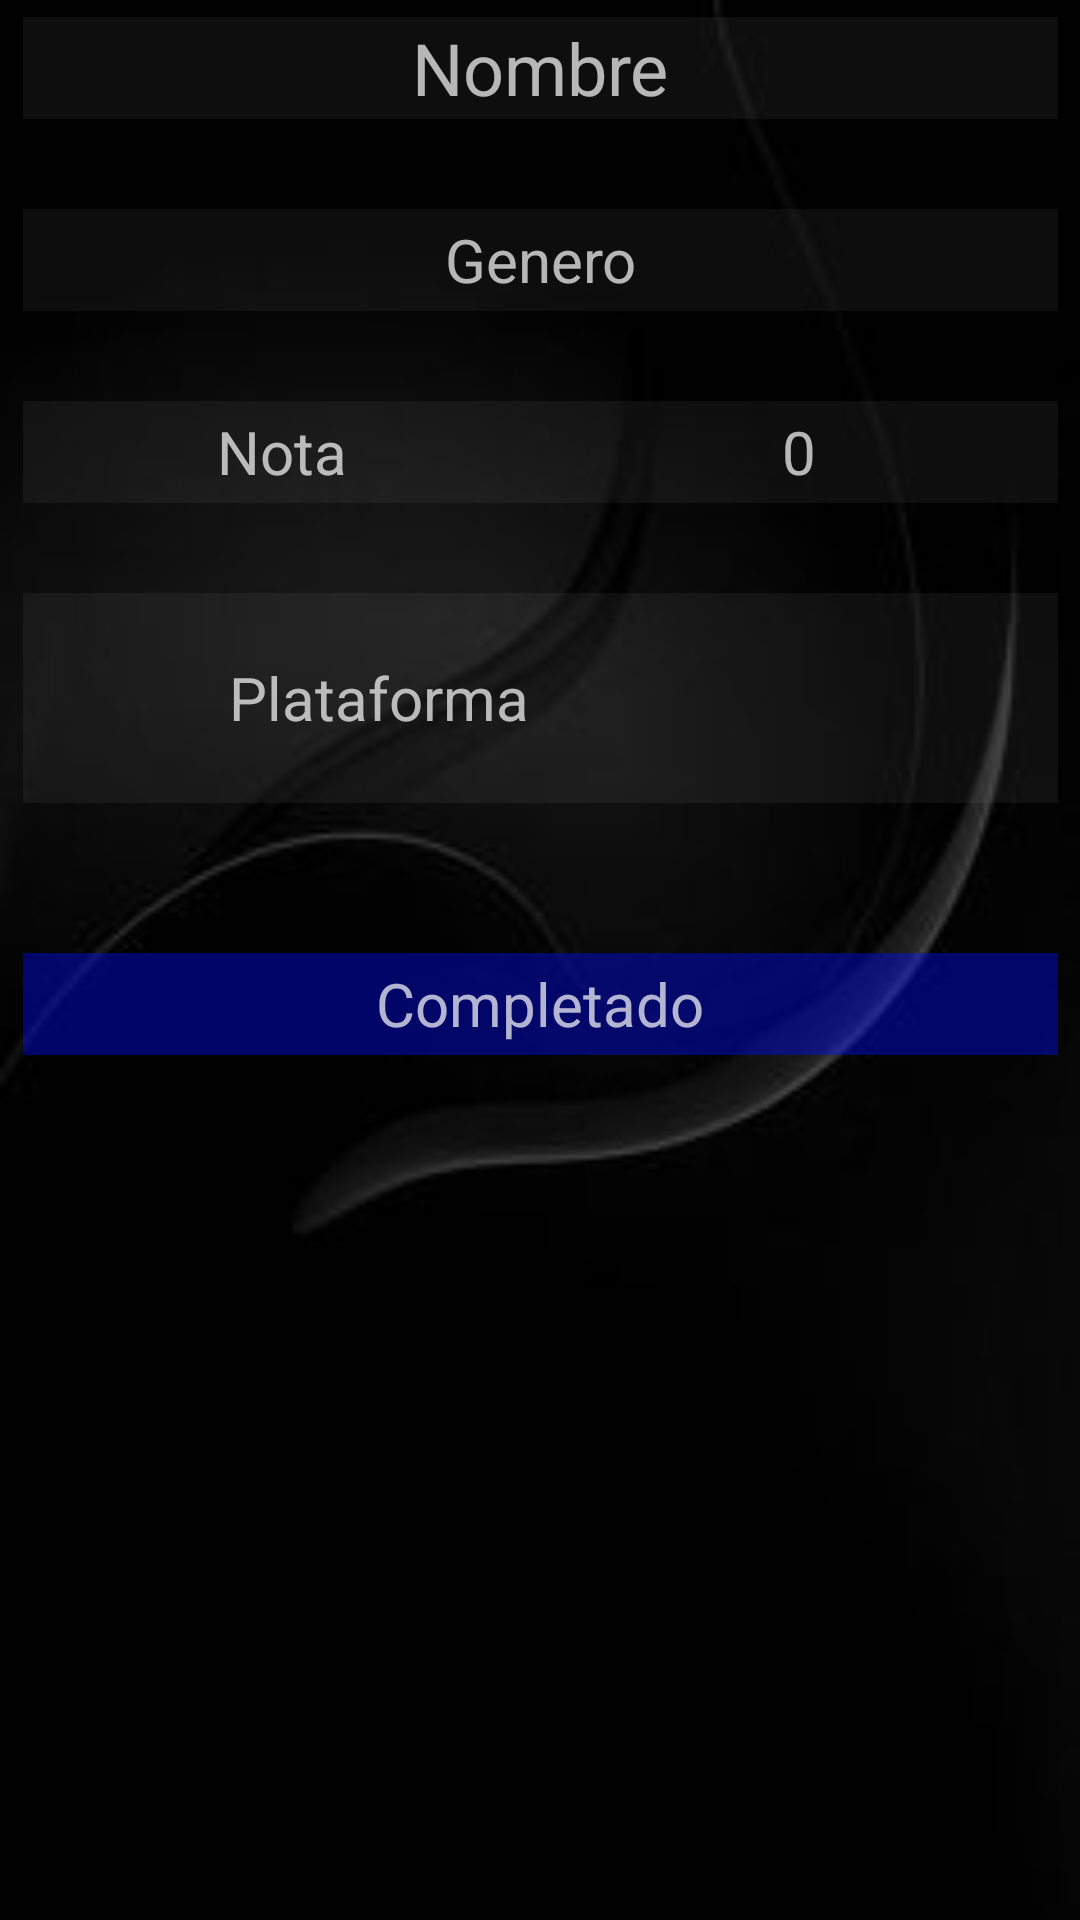

Reconstruct the res/layout file that produces this screen, plus the resources it refers to.
<!-- AndroidManifest.xml: application theme Theme.AppCompat.NoActionBar -->
<!-- res/layout/activity_mostrarjuego.xml -->
<?xml version="1.0" encoding="utf-8"?>
<androidx.constraintlayout.widget.ConstraintLayout xmlns:android="http://schemas.android.com/apk/res/android"
    xmlns:app="http://schemas.android.com/apk/res-auto"
    xmlns:tools="http://schemas.android.com/tools"
    android:layout_width="match_parent"
    android:layout_height="match_parent"
    android:background="@drawable/fondo8"
    tools:context=".vista.activity_mostrarjuego">

    <LinearLayout
        android:id="@+id/linearLayout3"
        android:layout_width="345dp"
        android:layout_height="629dp"
        android:orientation="vertical"
        app:layout_constraintBottom_toBottomOf="parent"
        app:layout_constraintEnd_toEndOf="parent"
        app:layout_constraintStart_toStartOf="parent"
        app:layout_constraintTop_toTopOf="parent">

        <TextView
            android:id="@+id/tvNombreMostrar"
            android:layout_width="match_parent"
            android:layout_height="34dp"
            android:background="#0DFFFFFF"
            android:gravity="center"
            android:text="Nombre"
            android:textSize="24sp" />

        <Space
            android:layout_width="match_parent"
            android:layout_height="30dp" />

        <TextView
            android:id="@+id/tvGeneroMostrar"
            android:layout_width="match_parent"
            android:layout_height="34dp"
            android:background="#0CF4F4F4"
            android:gravity="center"
            android:text="Genero"
            android:textSize="20sp" />

        <Space
            android:layout_width="match_parent"
            android:layout_height="30dp" />

        <LinearLayout
            android:layout_width="match_parent"
            android:layout_height="34dp"
            android:background="#0DFFFFFF">

            <TextView
                android:id="@+id/tvNotaMostrar1"
                android:layout_width="match_parent"
                android:layout_height="match_parent"
                android:layout_weight="1"
                android:foregroundGravity="center"
                android:gravity="center"
                android:text="Nota"
                android:textSize="20sp" />

            <TextView
                android:id="@+id/tvNotaMostrar2"
                android:layout_width="match_parent"
                android:layout_height="match_parent"
                android:layout_weight="1"
                android:foregroundGravity="center"
                android:gravity="center"
                android:text="0"
                android:textSize="20sp" />
        </LinearLayout>

        <Space
            android:layout_width="match_parent"
            android:layout_height="30dp" />

        <LinearLayout
            android:layout_width="match_parent"
            android:layout_height="70dp"
            android:background="#0DFFFFFF"
            android:orientation="horizontal">

            <TextView
                android:id="@+id/tvPlataformaMostrar"
                android:layout_width="130dp"
                android:layout_height="match_parent"
                android:layout_gravity="center|center_horizontal"
                android:layout_weight="1"
                android:foregroundGravity="center|center_horizontal"
                android:gravity="center|center_horizontal"
                android:text="Plataforma"
                android:textSize="20dp" />

            <ImageView
                android:id="@+id/ivLogoMostrar"
                android:layout_width="wrap_content"
                android:layout_height="match_parent"
                android:layout_gravity="center|center_horizontal"
                android:layout_weight="1"
                android:foregroundGravity="center|center_horizontal"
                tools:src="@tools:sample/avatars" />
        </LinearLayout>

        <LinearLayout
            android:layout_width="match_parent"
            android:layout_height="wrap_content"
            android:orientation="horizontal"></LinearLayout>

        <Space
            android:layout_width="match_parent"
            android:layout_height="50dp" />

        <TextView
            android:id="@+id/tvCompletadoMostrar"
            android:layout_width="match_parent"
            android:layout_height="34dp"
            android:background="#66000CFF"
            android:gravity="center"
            android:text="Completado"
            android:textSize="20sp" />

        <Space
            android:layout_width="match_parent"
            android:layout_height="50dp" />

        <ImageView
            android:id="@+id/ivImagen"
            android:layout_width="match_parent"
            android:layout_height="match_parent"
            tools:src="@tools:sample/avatars" />
    </LinearLayout>
</androidx.constraintlayout.widget.ConstraintLayout>
<!-- resources referenced by this layout -->
<resources>
  <!-- drawable fondo8: jpg bitmap (drawable, 3404 bytes) -->
</resources>
